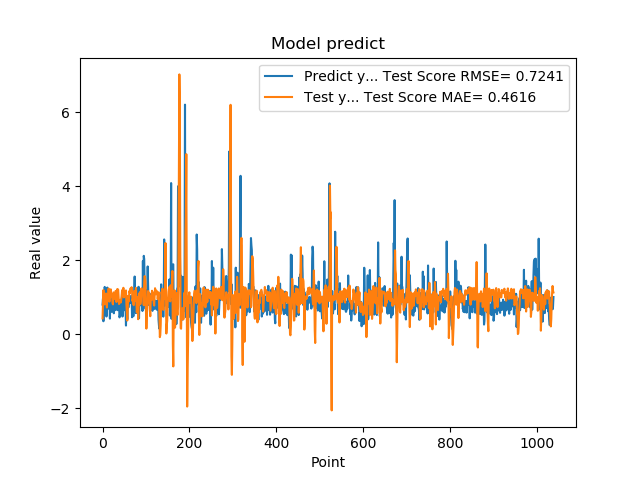

Data behind this chart, as committed beside it:
7.976629734039306641e-01, 4.244479794635417358e-01
9.608020186424257592e-01, 8.113801308186525674e-01
3.470349907875061035e-01, 1.190604316021883990e+00
9.546210169792177513e-01, 9.414926308724915760e-01
5.251880288124084473e-01, 1.097825756023994792e+00
1.275226235389709695e+00, 8.019433457443663205e-01
8.723750114440917969e-01, 1.008753845505832691e+00
7.321749925613403320e-01, 1.035285321969666494e+00
7.640249729156494141e-01, 1.097993954826857799e+00
4.752210080623626154e-01, 1.074223409748888525e+00
7.414129972457885742e-01, 7.187746216313040115e-01
1.258002042770385520e+00, 1.005371453223164124e+00
7.274609804153442383e-01, 9.869034618506213885e-01
7.892770171165466309e-01, 1.012341944347471934e+00
6.914690136909484863e-01, 1.231093892457846062e+00
7.093830108642578125e-01, 9.761316525655961973e-01
1.014547944068908691e+00, 8.780496645619212392e-01
4.182830154895783026e-01, 1.179848745105049446e+00
1.002280950546264648e+00, 9.954270288212363482e-01
1.143296003341674805e+00, 1.210486039288303006e+00
6.746559739112854004e-01, 1.025026848295518933e+00
6.009536385536193848e-01, 1.032053064363233963e+00
6.538079977035522461e-01, 1.080310660087224539e+00
7.814120054244995117e-01, 8.364408837828255505e-01
8.469259738922119141e-01, 8.029171288580990717e-01
6.482390165328979492e-01, 1.128090186161263997e+00
5.623700022697448730e-01, 1.113673078949049211e+00
1.099647998809814453e+00, 1.037773759487004455e+00
9.541710019111632191e-01, 1.011089458390514784e+00
6.694499850273132324e-01, 9.454463214803801030e-01
6.464660167694091797e-01, 1.166931141137799832e+00
8.223180174827575684e-01, 1.147761355430469088e+00
8.300920128822326660e-01, 8.692827679672523455e-01
1.067314028739929199e+00, 9.881553316706735979e-01
6.827279925346374512e-01, 1.218016111313489747e+00
6.464239954948425293e-01, 1.200310569061756816e+00
6.881093978881835938e-01, 1.203339132985743687e+00
6.500350236892700195e-01, 1.012302745189375797e+00
8.693690299987792969e-01, 8.131363336668934183e-01
4.518609941005706787e-01, 9.037376703890699359e-01
4.952389895915984552e-01, 8.628906181118976004e-01
6.850870251655578613e-01, 9.261095752574447504e-01
8.653740286827087402e-01, 8.551193381556585482e-01
7.400469779968261719e-01, 9.237759396124783917e-01
8.204330205917358398e-01, 1.022341452583976462e+00
1.108605027198791504e+00, 1.186611783949294452e+00
4.751499891281127930e-01, 1.171689582787681649e+00
9.457899928092955433e-01, 1.026468645004089630e+00
7.877500057220458984e-01, 1.252113482094075581e+00
9.367713332176208496e-01, 9.913192714226308766e-01
6.470239758491516113e-01, 1.020227446431321017e+00
1.029777050018310325e+00, 1.113506923064863541e+00
9.328820109367371716e-01, 1.161322079709837807e+00
7.528370022773742676e-01, 1.105169425114885806e+00
2.307340055704117099e-01, 1.180541922529647181e+00
8.772729635238647461e-01, 8.008228540774313675e-01
7.876309752464294434e-01, 6.007758160251777113e-01
3.992269933223724365e-01, 3.674134421810885121e-01
9.923512339591979980e-01, 6.189784861511146152e-01
7.200859785079956055e-01, 1.034021395547464417e+00
7.269890308380126953e-01, 8.793551773559841189e-01
... 979 more rows
